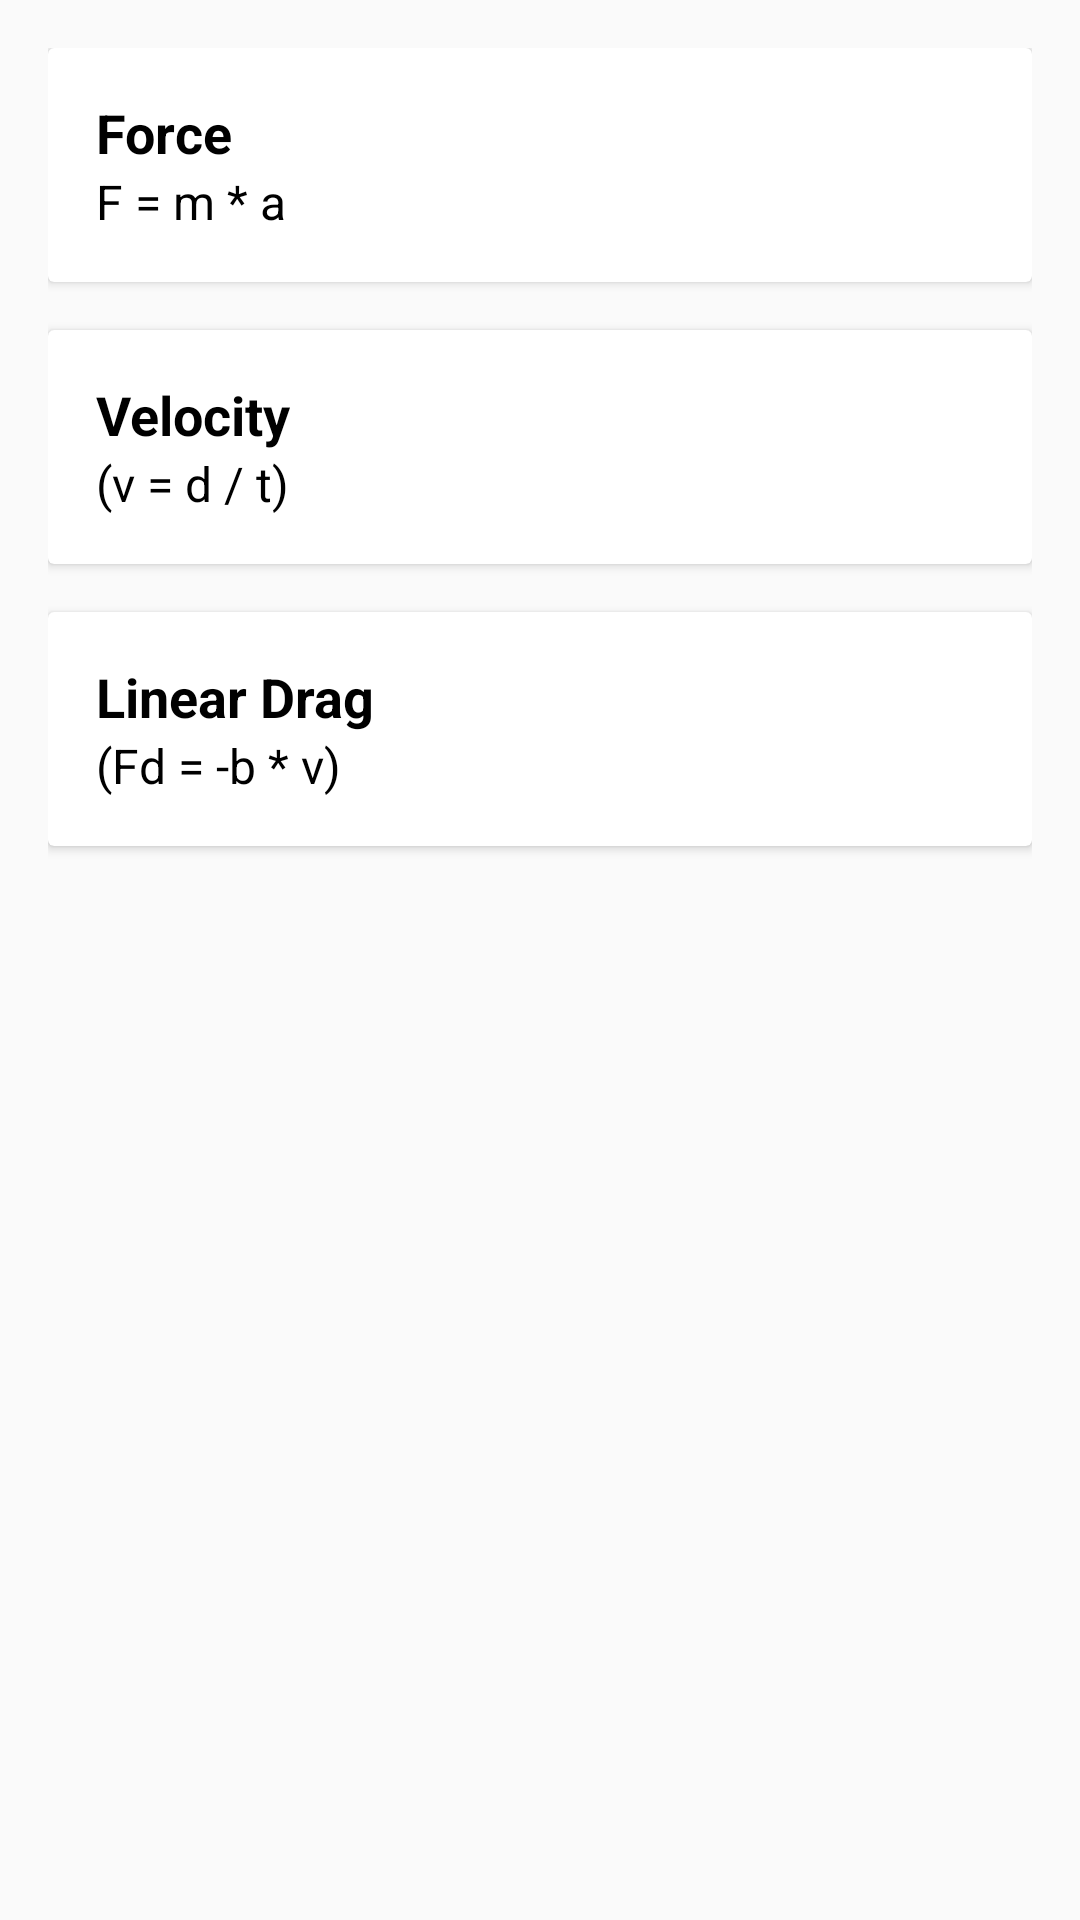

Reconstruct the res/layout file that produces this screen, plus the resources it refers to.
<!-- AndroidManifest.xml: activity theme Theme.GetPhysics -->
<!-- res/layout/activity_formulas.xml -->
<ScrollView
    xmlns:android="http://schemas.android.com/apk/res/android"
    android:layout_width="match_parent"
    android:layout_height="match_parent">

    <LinearLayout
        android:layout_width="match_parent"
        android:layout_height="wrap_content"
        android:orientation="vertical"
        android:padding="16dp">

        
        <androidx.cardview.widget.CardView
            android:id="@+id/force_card"
            android:layout_width="match_parent"
            android:layout_height="wrap_content"
            android:layout_marginBottom="16dp"
            android:clickable="true"
            android:focusable="true"
            android:background="?attr/selectableItemBackground">

            <LinearLayout
                android:layout_width="match_parent"
                android:layout_height="wrap_content"
                android:orientation="vertical"
                android:padding="16dp">

                <TextView
                    android:layout_width="wrap_content"
                    android:layout_height="wrap_content"
                    android:text="Force"
                    android:textSize="18sp"
                    android:textStyle="bold"
                    android:textColor="@android:color/black"/>

                <TextView
                    android:layout_width="wrap_content"
                    android:layout_height="wrap_content"
                    android:text="F = m * a"
                    android:textSize="16sp"
                    android:textColor="@android:color/black"/>
            </LinearLayout>
        </androidx.cardview.widget.CardView>

        
        <androidx.cardview.widget.CardView
            android:id="@+id/velocity_card"
            android:layout_width="match_parent"
            android:layout_height="wrap_content"
            android:layout_marginBottom="16dp"
            android:clickable="true"
            android:focusable="true"
            android:background="?attr/selectableItemBackground">

            <LinearLayout
                android:layout_width="match_parent"
                android:layout_height="wrap_content"
                android:orientation="vertical"
                android:padding="16dp">

                <TextView
                    android:layout_width="wrap_content"
                    android:layout_height="wrap_content"
                    android:text="Velocity"
                    android:textSize="18sp"
                    android:textStyle="bold"
                    android:textColor="@android:color/black"/>

                <TextView
                    android:layout_width="wrap_content"
                    android:layout_height="wrap_content"
                    android:text="(v = d / t)"
                    android:textSize="16sp"
                    android:textColor="@android:color/black"/>
            </LinearLayout>
        </androidx.cardview.widget.CardView>

        
        <androidx.cardview.widget.CardView
            android:id="@+id/linear_drag_card"
            android:layout_width="match_parent"
            android:layout_height="wrap_content"
            android:layout_marginBottom="16dp"
            android:clickable="true"
            android:focusable="true"
            android:background="?attr/selectableItemBackground">

            <LinearLayout
                android:layout_width="match_parent"
                android:layout_height="wrap_content"
                android:orientation="vertical"
                android:padding="16dp">

                <TextView
                    android:layout_width="wrap_content"
                    android:layout_height="wrap_content"
                    android:text="Linear Drag"
                    android:textSize="18sp"
                    android:textStyle="bold"
                    android:textColor="@android:color/black"/>

                <TextView
                    android:layout_width="wrap_content"
                    android:layout_height="wrap_content"
                    android:text="(Fd = -b * v)"
                    android:textSize="16sp"
                    android:textColor="@android:color/black"/>
            </LinearLayout>
        </androidx.cardview.widget.CardView>

    </LinearLayout>
</ScrollView>
<!-- resources referenced by this layout -->
<resources>
  <style name="Theme.GetPhysics" parent="Theme.AppCompat.Light.NoActionBar">
          
          <item name="colorPrimary">@color/purple_500</item>
          <item name="colorPrimaryDark">@color/purple_700</item>
          <item name="colorAccent">@color/teal_200</item>
      </style>
  <!-- not gathered from this repository: default colours our renderer supplied (Android Studio template values) -->
  <color name="purple_500">#FF6200EE</color>
  <color name="purple_700">#FF3700B3</color>
  <color name="teal_200">#FF03DAC5</color>
</resources>
